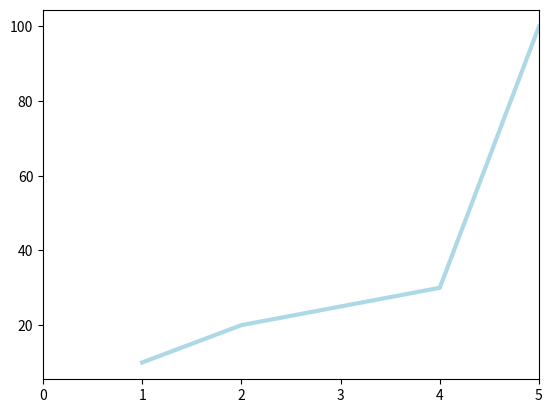

Write Python code to recreate this figure.
import matplotlib.pyplot as plt
plt.plot([1, 2, 3, 4, 5], [10, 20, 25, 30, 100], color='lightblue', linewidth=3)
plt.xlim(0, 5)
plt.show()